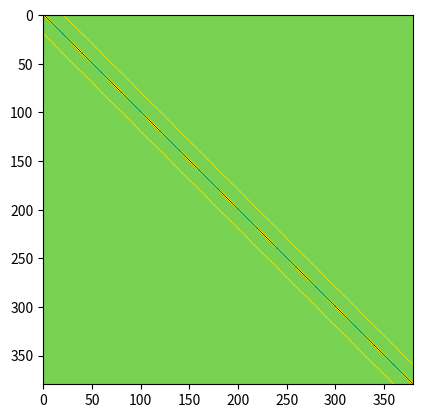
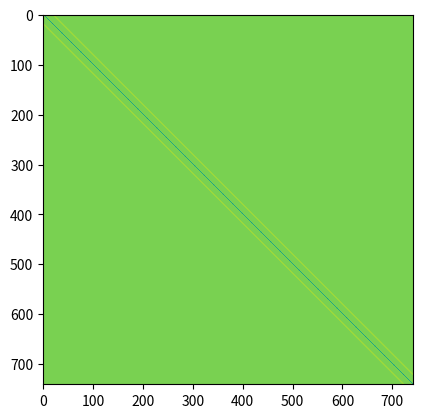
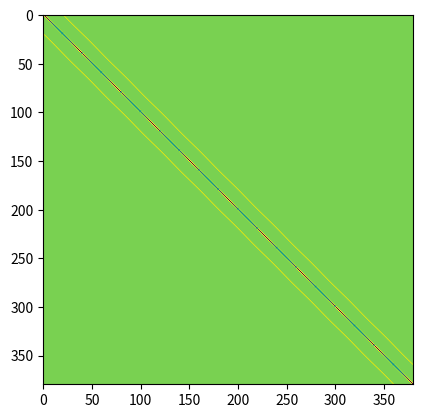
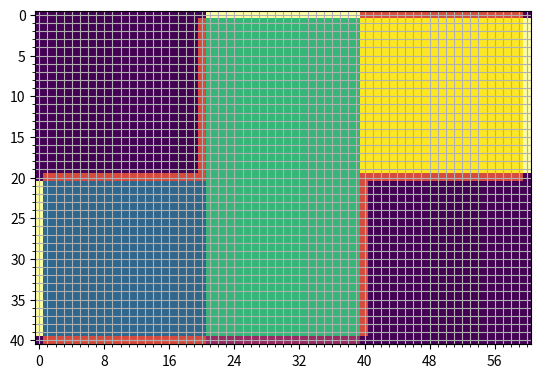

Reproduce these figures in Python, in order.
import numpy as np
from scipy import sparse
import matplotlib.pyplot as plt
import matplotlib.ticker as mticker

normal_temp = 15
heater_temp = 40
window_temp = 5

tile_size = 20


def get_A(shape):
    """
    Shape of g must be odd in both dimensions
    to be able to use the cache g should be a tuple
    """
    g = np.array(((0, 1, 0), (1, -4, 1), (0, 1, 0)))

    mid_r, mid_c = (np.array(g.shape) - 1) // 2
    n_diags = np.count_nonzero(g)
    r, c = np.nonzero(g)

    size = np.prod(shape)
    data = np.ones((n_diags, size)) * np.expand_dims(g[g != 0], 1)
    diags = (r - mid_r) * shape[1] + (c - mid_c)

    A = sparse.spdiags(data, diags, size, size).tocsr()

    indexs_to_remove = np.arange(shape[1], np.prod(shape), shape[1])
    A[indexs_to_remove - 1, indexs_to_remove] = 0
    A[indexs_to_remove, indexs_to_remove - 1] = 0
    return A


def get_world(tile_size=tile_size):
    shape = (2 * tile_size - 1, 3 * tile_size - 1)

    world = np.zeros(shape, dtype=int)
    # setting domains
    world[tile_size:, :tile_size] = 1
    world[:, tile_size : 2 * tile_size - 1] = 2
    world[: tile_size - 1, 2 * tile_size - 1 :] = 3

    # adding boundary values
    large_shape = (shape[0] + 2, shape[1] + 2)
    world_large = np.zeros(large_shape, dtype=int)
    world_large[1:-1, 1:-1] = world

    boundary_temperatures = np.zeros(large_shape) * np.nan

    boundary_temperatures[tile_size, 1 : tile_size + 1] = normal_temp
    boundary_temperatures[1 : tile_size + 1, tile_size] = normal_temp
    boundary_temperatures[-1, 1 : tile_size + 1] = normal_temp
    boundary_temperatures[-tile_size - 1, -tile_size - 1 : -1] = normal_temp
    boundary_temperatures[-tile_size - 1 : -1, -tile_size - 1] = normal_temp
    boundary_temperatures[0, -tile_size - 1 : -1] = normal_temp

    boundary_temperatures[tile_size + 1 : -1, 0] = heater_temp
    boundary_temperatures[0, tile_size + 1 : 2 * tile_size] = heater_temp
    boundary_temperatures[1:tile_size, -1] = heater_temp

    boundary_temperatures[-1, tile_size + 1 : 2 * tile_size] = window_temp

    return world_large, boundary_temperatures


def create_domain1(tile_size=tile_size, flipped=False):
    h2 = (1 / tile_size) ** 2
    shape = (tile_size - 1, tile_size)
    A = get_A(shape)
    b = np.zeros(np.prod(shape))

    if flipped:
        left_ind = -1
        right_ind = 0
    else:
        left_ind = 0
        right_ind = -1

    neumann_indicator = np.zeros(shape, dtype=bool)
    neumann_indicator[:, right_ind] = True
    neumann_indicator = neumann_indicator.ravel()
    A[neumann_indicator, neumann_indicator] = -3

    dir_ind_normal = np.zeros(shape, dtype=bool)
    dir_ind_normal[0, :] = True
    dir_ind_normal[-1, :] = True
    dir_ind_normal = dir_ind_normal.ravel()
    b[dir_ind_normal] += -normal_temp / h2

    dir_ind_heater = np.zeros(shape, dtype=bool)
    dir_ind_heater[:, left_ind] = True
    dir_ind_heater = dir_ind_heater.ravel()
    b[dir_ind_heater] += -heater_temp / h2

    indicator = -neumann_indicator.astype(int) * 2
    return A / h2, b, indicator, shape


def create_domain2(tile_size=tile_size, flipped=False):
    inv_h2 = tile_size ** 2
    shape = (2 * tile_size - 1, tile_size - 1)
    A = get_A(shape)
    b = np.zeros(np.prod(shape))

    dir_ind_normal = np.zeros(shape, dtype=bool)
    dir_ind_normal[:tile_size, 0] = True
    dir_ind_normal[tile_size - 1 :, -1] = True
    dir_ind_normal = dir_ind_normal.ravel()
    b[dir_ind_normal] += -normal_temp * inv_h2

    dir_ind_heater = np.zeros(shape, dtype=bool)
    dir_ind_heater[0, :] = True
    dir_ind_heater = dir_ind_heater.ravel()
    b[dir_ind_heater] += -heater_temp * inv_h2

    dir_ind_window = np.zeros(shape, dtype=bool)
    dir_ind_window[-1, :] = True
    dir_ind_window = dir_ind_window.ravel()
    b[dir_ind_window] += -window_temp * inv_h2

    neighbor_indicator = np.zeros(shape, dtype=int)
    neighbor_indicator[tile_size:, 0] = 1
    neighbor_indicator[: tile_size - 1, -1] = 3
    neighbor_indicator = neighbor_indicator.ravel()

    return A * inv_h2, b, neighbor_indicator, shape


def create_domain3(tile_size=tile_size):
    return create_domain1(tile_size, flipped=True)


create_domain_functions = [create_domain1, create_domain2, create_domain3]
n_domains = len(create_domain_functions)


def create_domain(domain, tile_size=tile_size):
    return create_domain_functions[domain - 1](tile_size)


if __name__ == "__main__":
    #create_problem1()

    #comm = MPI.COMM_WORLD

    #rank = comm.Get_rank()

    #if rank == 0 : # Domain 1

    #elif rank == 1 : # Domain 2
    #    A, b, I = create_problem2(size) 
    #    init_temp1 = np.ones(size-1)*21 # Starting temperature 21 in room
    #    init_temp2 = np.ones(size-1)*21

    #    np.zeros(size*(size-1))[]
    #    np.putmask(b, I, b + np.zeros(size*(size-1))[I])


    #elif rank == 2 : # Domain 3

    world, boundary_temperatures = get_world()

    for d in range(1, n_domains + 1):
        # for d in [1]:
        print("Domain", d)
        A, b, indicator, shape = create_domain(d)
        print("shape", shape)
        plt.figure()
        plt.imshow(A.todense())
        print(A.todense())
        print(b.reshape(shape))
        print(indicator.reshape(shape))
        print()

    fig, ax = plt.subplots()
    ax.imshow(world)
    ax.imshow(boundary_temperatures, vmin=-20, cmap="inferno")
    ax.xaxis.set_major_locator(mticker.MaxNLocator(integer=True))
    ax.yaxis.set_major_locator(mticker.MaxNLocator(integer=True))
    ax.set_xticks(np.arange(world.shape[1]), minor=True)
    ax.set_yticks(np.arange(world.shape[0]), minor=True)
    ax.grid("on", which="both")
    plt.show()
